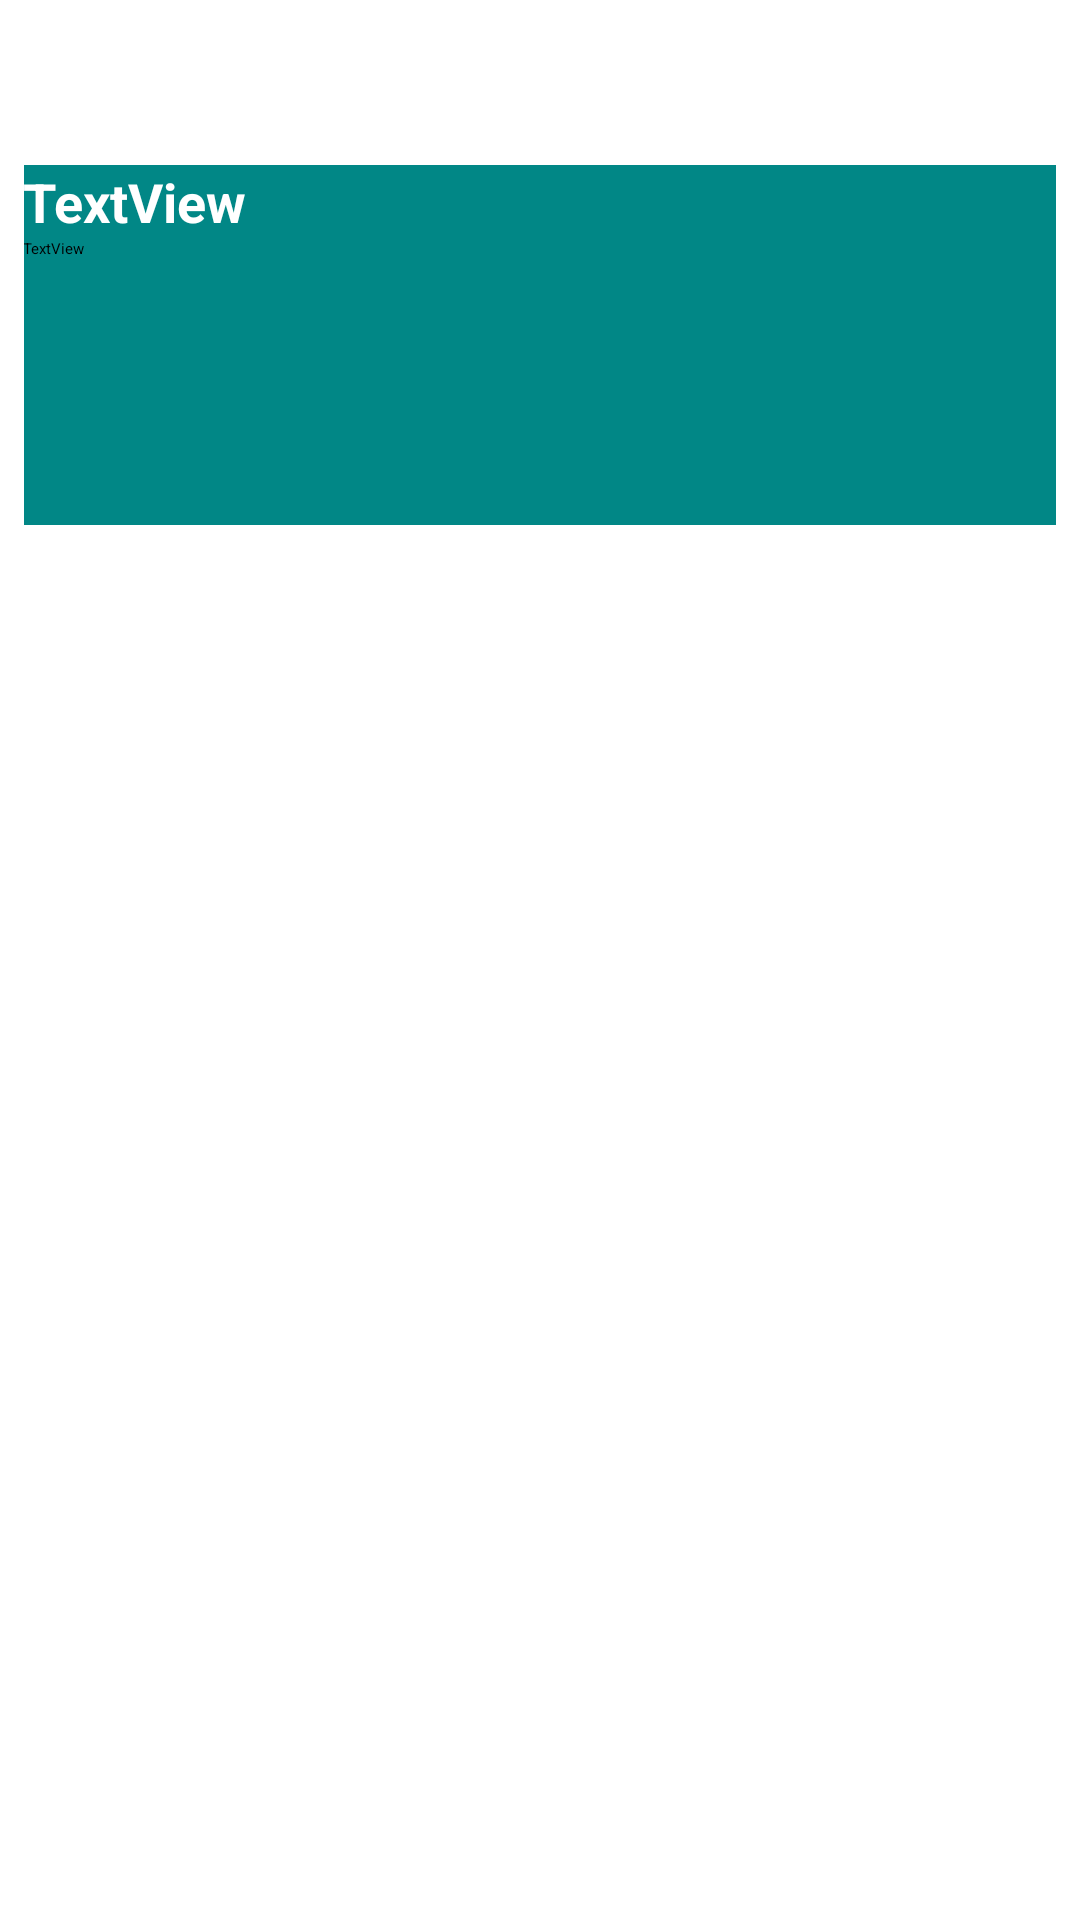

This screen was rendered from an Android layout file. Write that file and the resources it references.
<!-- AndroidManifest.xml: application theme Theme.ContactRoom -->
<!-- res/layout/contact_rows.xml -->
<?xml version="1.0" encoding="utf-8"?>
<androidx.constraintlayout.widget.ConstraintLayout xmlns:android="http://schemas.android.com/apk/res/android"
    xmlns:app="http://schemas.android.com/apk/res-auto"
    android:layout_width="match_parent"
    android:layout_height="wrap_content">

    <androidx.cardview.widget.CardView
        android:id="@+id/card_view"
        android:layout_width="match_parent"
        android:layout_height="120dp"
        android:layout_marginStart="8dp"
        android:layout_marginTop="8dp"
        android:layout_marginEnd="8dp"
        android:layout_marginBottom="8dp"
        app:cardBackgroundColor="@color/teal_700"
        app:cardCornerRadius="@dimen/elevation"
        app:cardElevation="@dimen/elevation"
        app:layout_constraintBottom_toBottomOf="parent"
        app:layout_constraintEnd_toEndOf="parent"
        app:layout_constraintHorizontal_bias="1.0"
        app:layout_constraintStart_toStartOf="parent"
        app:layout_constraintTop_toTopOf="parent"
        app:layout_constraintVertical_bias="0.093" >

        <LinearLayout
            android:layout_width="match_parent"
            android:layout_height="match_parent"
            android:orientation="vertical">

            <TextView
                android:id="@+id/row_name_textview"
                android:layout_width="match_parent"
                android:layout_height="wrap_content"
                android:layout_gravity="center_horizontal"
                android:padding="@dimen/general_padding"
                android:text="TextView"
                android:textColor="@color/white"
                android:textSize="18sp"
                android:textStyle="bold" />

            <TextView
                android:id="@+id/row_occupation_textview"
                android:layout_width="match_parent"
                android:layout_height="wrap_content"
                android:layout_gravity="center_horizontal"
                android:padding="@dimen/general_padding"
                android:text="TextView" />
        </LinearLayout>
    </androidx.cardview.widget.CardView>
</androidx.constraintlayout.widget.ConstraintLayout>
<!-- resources referenced by this layout -->
<resources>
  <color name="teal_700">#FF018786</color>
  <color name="white">#FFFFFFFF</color>
  <dimen name="elevation">16dp</dimen>
  <dimen name="general_padding">10dp</dimen>
</resources>
